Run: headless pygame with SDL's dummy video driver; simulated clock (each Clock.tick advances the game by its frame time, no real sleeping); random seed 0; keys injected as events and as key.get_pressed() state; no mouse input.
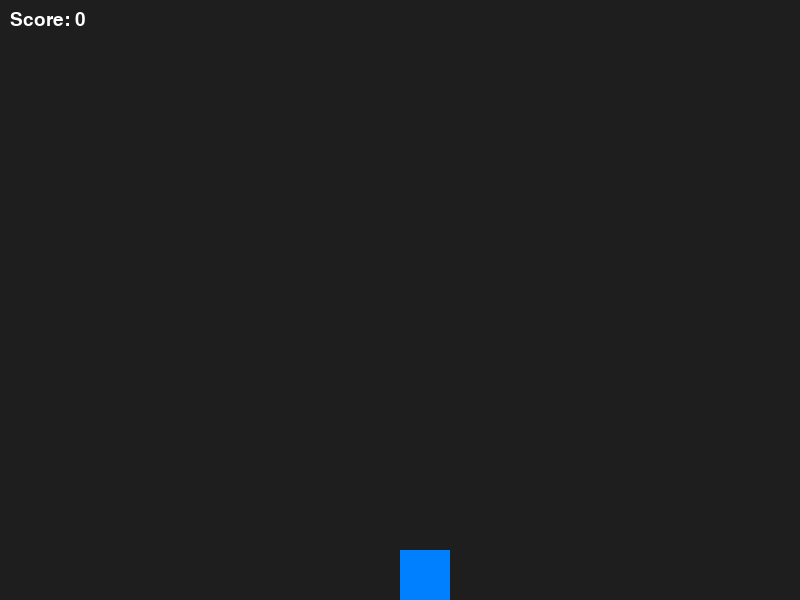
Frame 1 of 4 · flips 1–60 · no input
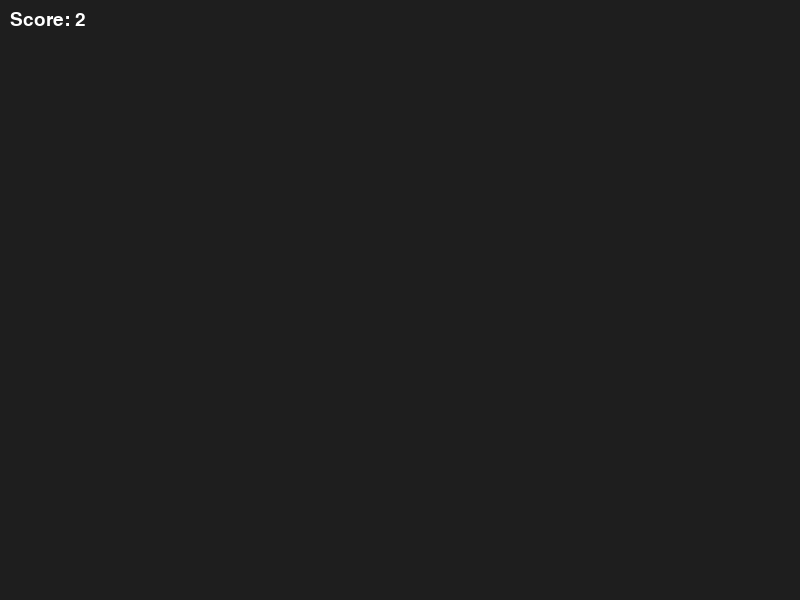
Frame 2 of 4 · flips 61–180 · tapped SPACE, RETURN · held RIGHT (→), D
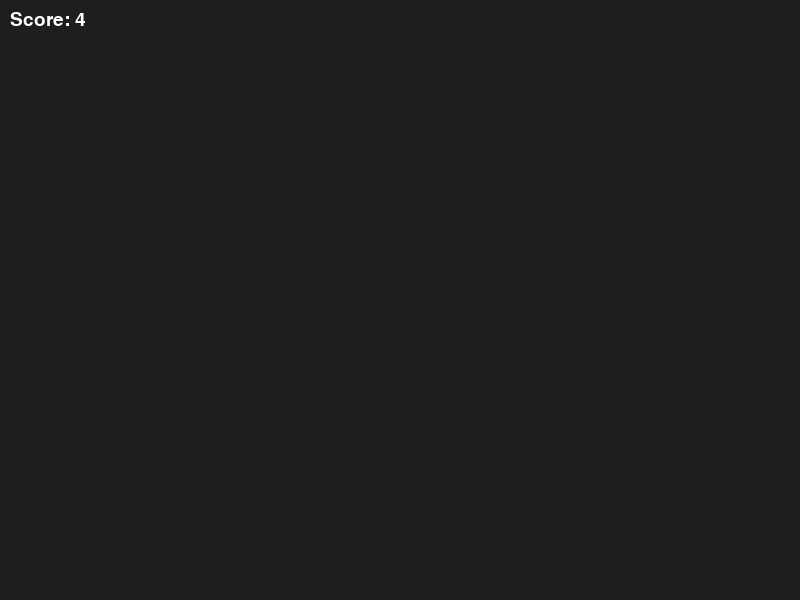
Frame 3 of 4 · flips 181–300 · held DOWN (↓), S
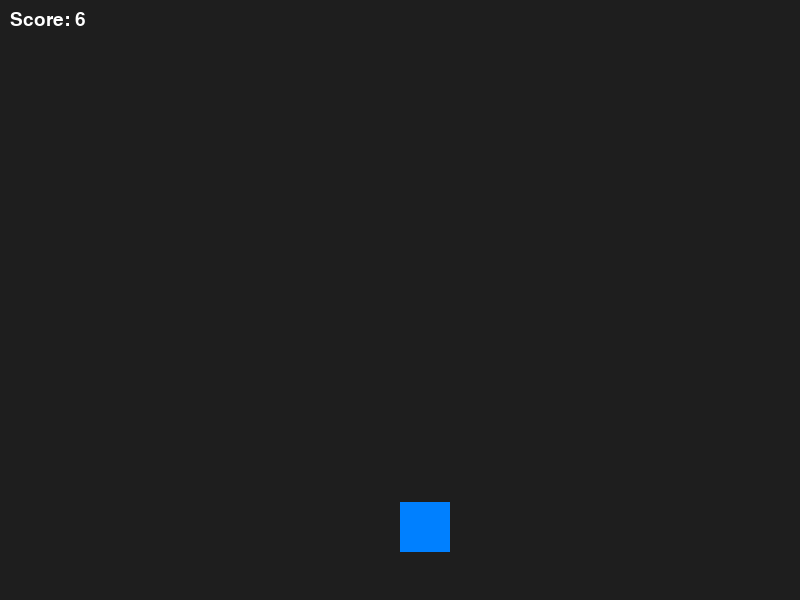
Frame 4 of 4 · flips 301–420 · held LEFT (←), A, UP (↑), W

The pygame program that drew these frames:

# rebirth.py

import pygame
import sys

# Initialize pygame
pygame.init()

# Constants
WIDTH, HEIGHT = 800, 600
FPS = 60
PLAYER_WIDTH, PLAYER_HEIGHT = 50, 50
PLAYER_COLOR = (0, 128, 255)
BG_COLOR = (30, 30, 30)

GRAVITY = 0.5
JUMP_STRENGTH = -10
FLOOR_Y = HEIGHT - PLAYER_HEIGHT

# Set up display
screen = pygame.display.set_mode((WIDTH, HEIGHT))
pygame.display.set_caption("Rebirth: Gravity Mode")
clock = pygame.time.Clock()

# Font for score
font = pygame.font.SysFont("Arial", 28)

# Player setup
player_rect = pygame.Rect(WIDTH // 2, FLOOR_Y, PLAYER_WIDTH, PLAYER_HEIGHT)
player_velocity_y = 0
on_ground = True

# Score
score = 0
score_timer = 0  # keeps track of time passed for score update

def draw_score(score):
    score_surface = font.render(f"Score: {score}", True, (255, 255, 255))
    screen.blit(score_surface, (10, 10))

def main():
    global player_velocity_y, on_ground, score, score_timer

    running = True
    while running:
        dt = clock.tick(FPS) / 1000  # Time in seconds since last frame

        for event in pygame.event.get():
            if event.type == pygame.QUIT:
                running = False

        keys = pygame.key.get_pressed()

        # Horizontal movement
        if keys[pygame.K_LEFT] or keys[pygame.K_a]:
            player_rect.x -= 5
        if keys[pygame.K_RIGHT] or keys[pygame.K_d]:
            player_rect.x += 5

        # Jumping
        if (keys[pygame.K_SPACE] or keys[pygame.K_w] or keys[pygame.K_UP]) and on_ground:
            player_velocity_y = JUMP_STRENGTH
            on_ground = False

        # Gravity
        player_velocity_y += GRAVITY
        player_rect.y += player_velocity_y

        # Floor collision
        if player_rect.y >= FLOOR_Y:
            player_rect.y = FLOOR_Y
            player_velocity_y = 0
            on_ground = True

        # Update score every 1 second
        score_timer += dt
        if score_timer >= 1:
            score += 1
            score_timer = 0

        # Draw everything
        screen.fill(BG_COLOR)
        pygame.draw.rect(screen, PLAYER_COLOR, player_rect)
        draw_score(score)
        pygame.display.flip()

    pygame.quit()
    sys.exit()

if __name__ == "__main__":
    main()
